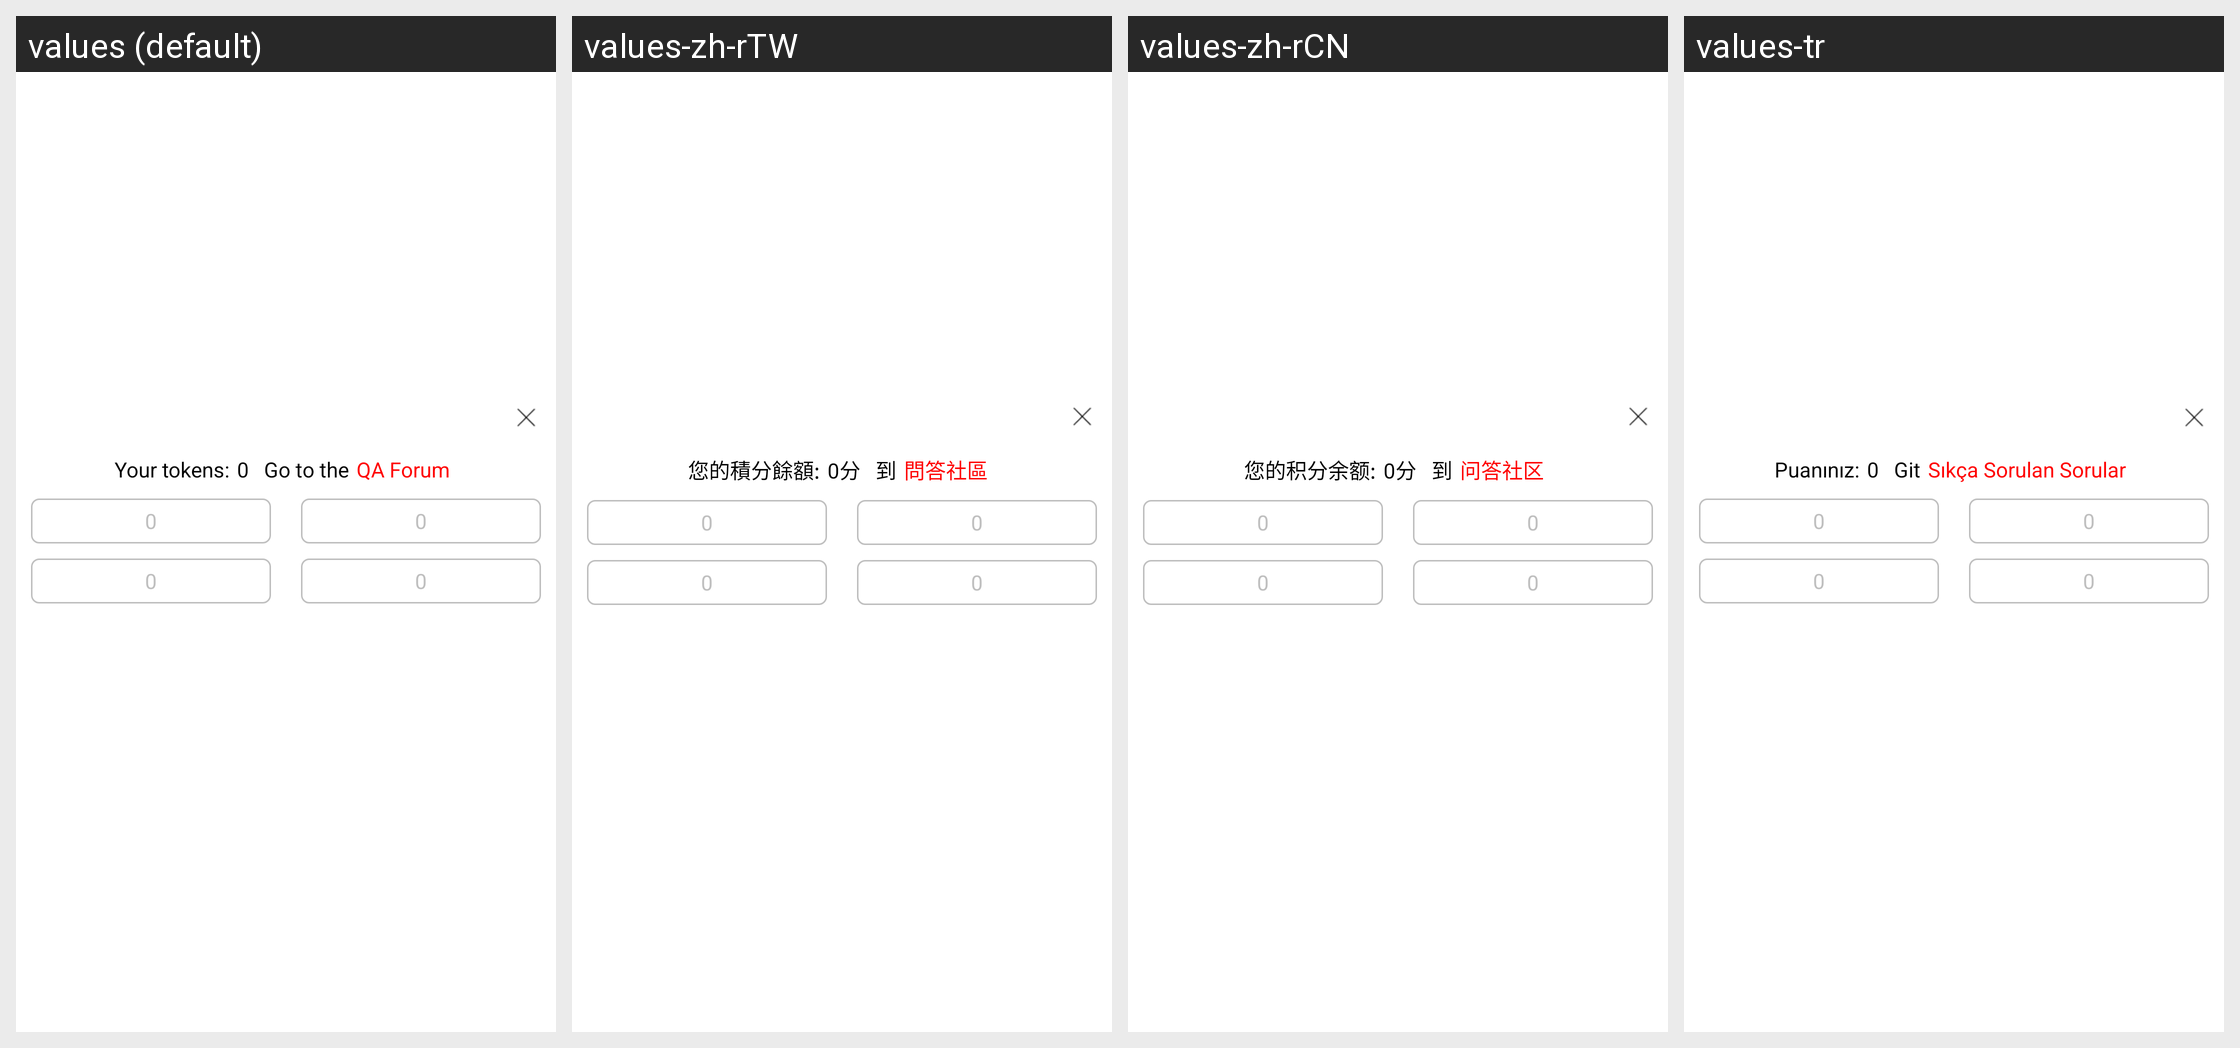

This grid shows one Android layout under several languages. Give, for every string resource on the screen, its name, the default text and each shown locale's text.
Android screen res/layout/ab_reward_view.xml rendered under 4 locales, left to right: values (default), values-zh-rTW, values-zh-rCN, values-tr. Device: Nexus 5 (rendered at 1080×1920; each locale shown at half size, 540×960, under a caption strip naming it); theme Theme.MaterialComponents.DayNight.NoActionBar.
Other locales in the repository, not shown: values-ar, values-de, values-el-rGR, values-es, values-fa, values-fr, values-in-rID, values-it, values-ja, values-ko, values-pl, values-pt, values-ru, values-sv-rSE, values-th, values-vi.
Strings drawn on this screen, with the default value and each locale's value (text and hints the layout hard-codes, and strings that could not be matched under every locale, appear in the picture but are not listed):

ab_reward_your_points
  values: Your tokens:
  values-zh-rTW: 您的積分餘額:
  values-zh-rCN: 您的积分余额:
  values-tr: Puanınız:

ab_reward_go_to_the
  values: Go to the
  values-zh-rTW: 到
  values-zh-rCN: 到
  values-tr: Git

ab_reward_qa_community
  values: QA Forum
  values-zh-rTW: 問答社區
  values-zh-rCN: 问答社区
  values-tr: Sıkça Sorulan Sorular
